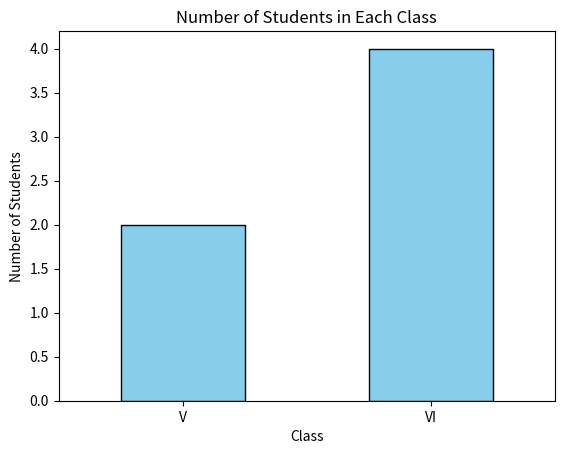

Write the Python code that produced this figure.
# Q.1) Write a Pandas program to split the following data frame into groups based on Class and count the number of students in that particular class.Also generate a bar chart based on the result and explain the conclusion.

# Input: student_data = pd.DataFrame({

# 'school_code': ['s001','s002','s003','s001','s002','s004'], 

# 'class': ['V', 'VI', 'VI', 'VI', 'V', 'VI'], 

# 'name': ['Alberto Franco','Gino Mcneill','Ryan Parkes', 'Eesha Hinton', 'Gino Mcneill', 'David Parkes'],

# 'age': [12, 12, 13, 13, 14, 12], 'height': [173, 192, 186, 167, 151, 159], 

# 'weight': [35, 32, 33, 30, 31, 32],

# 'address': ['street1', 'street2', 'street3', 'street1', 'street2', 'street4']}, )

# CODE:

# Import the necessary libraries
import pandas as pd
import matplotlib.pyplot as plt

# Create the DataFrame
student_data = pd.DataFrame({
    'school_code': ['s001', 's002', 's003', 's001', 's002', 's004'],
    'class': ['V', 'VI', 'VI', 'VI', 'V', 'VI'],
    'name': ['Alberto Franco', 'Gino Mcneill', 'Ryan Parkes', 'Eesha Hinton', 'Gino Mcneill', 'David Parkes'],
    'age': [12, 12, 13, 13, 14, 12],
    'height': [173, 192, 186, 167, 151, 159],
    'weight': [35, 32, 33, 30, 31, 32],
    'address': ['street1', 'street2', 'street3', 'street1', 'street2', 'street4']
})

# Group by 'class' and count the number of students in each class
class_counts = student_data.groupby('class').size()

# Print the class counts
print("Number of students in each class:")
print(class_counts)

# Generate a bar chart
class_counts.plot(kind='bar', color='skyblue', edgecolor='black')
plt.title('Number of Students in Each Class')
plt.xlabel('Class')
plt.ylabel('Number of Students')
plt.xticks(rotation=0)
plt.show()

# OUTPUT:
# Number of students in each class:
# class
# V     2
# VI    4
# dtype: int64

# Conclusion:
# From the bar chart, you will be able to clearly see how many students are in each class (V and VI).
# Based on the result, you can draw conclusions like which class has more students, and the chart helps visualize this information easily.
